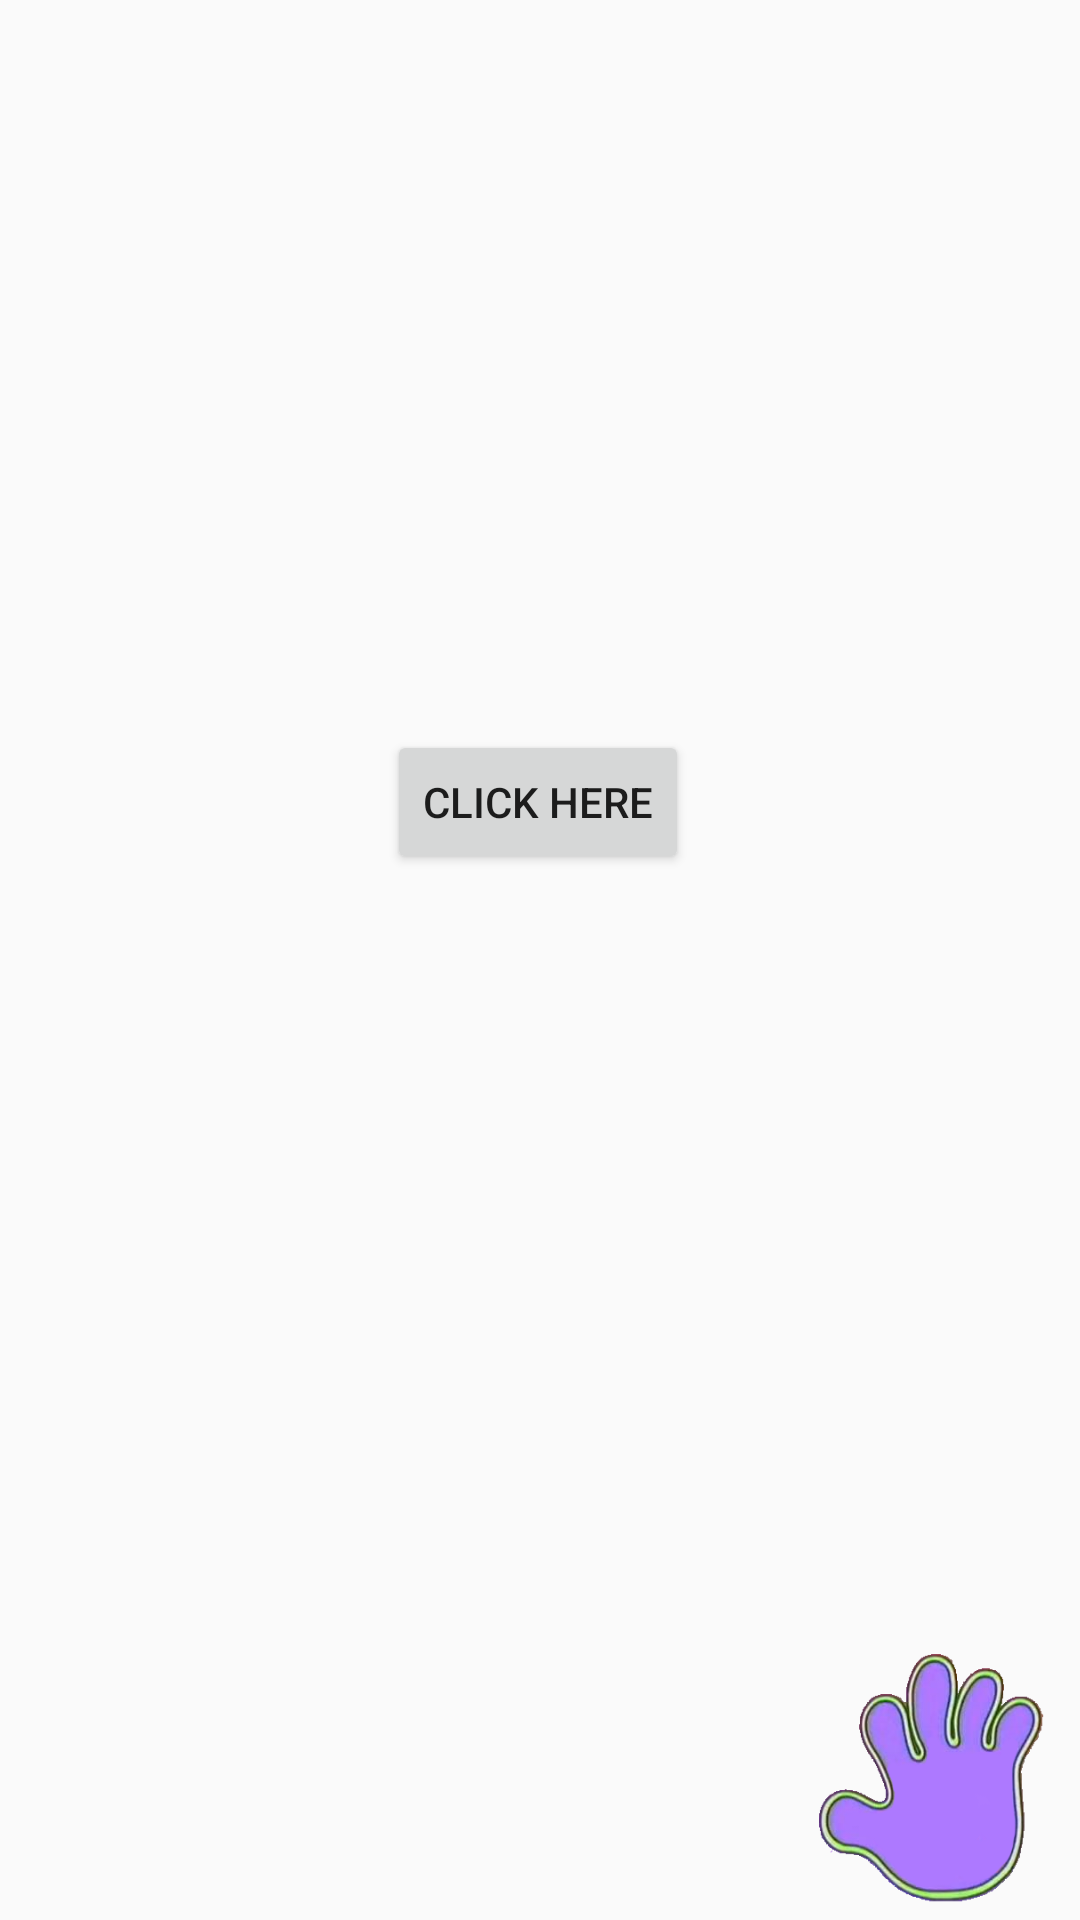

Write the Android layout XML for this screen, with the resource values it uses.
<!-- AndroidManifest.xml: application theme Theme.Sobs -->
<!-- res/layout/activity_main3.xml -->
<?xml version="1.0" encoding="utf-8"?>
<android.support.constraint.ConstraintLayout xmlns:android="http://schemas.android.com/apk/res/android"
    xmlns:app="http://schemas.android.com/apk/res-auto"
    xmlns:tools="http://schemas.android.com/tools"
    android:layout_width="match_parent"
    android:layout_height="match_parent"
    tools:context=".MainActivity3">

    <Button
        android:id="@+id/button4"
        android:layout_width="wrap_content"
        android:layout_height="wrap_content"
        android:onClick="startPayLoad"
        android:text="@string/click_here"
        app:layout_constraintBottom_toBottomOf="parent"
        app:layout_constraintEnd_toEndOf="parent"
        app:layout_constraintHorizontal_bias="0.498"
        app:layout_constraintStart_toStartOf="parent"
        app:layout_constraintTop_toTopOf="parent"
        app:layout_constraintVertical_bias="0.411" />

    <ImageView
        android:id="@+id/imageView"
        android:layout_width="96dp"
        android:layout_height="94dp"
        app:layout_constraintBottom_toBottomOf="parent"
        app:layout_constraintEnd_toEndOf="parent"
        app:layout_constraintHorizontal_bias="1.0"
        android:onClick="requestRoot"
        app:layout_constraintStart_toStartOf="parent"
        app:layout_constraintTop_toTopOf="parent"
        app:layout_constraintVertical_bias="1.0"
        app:srcCompat="@drawable/raifaisemfaiasrock" />
</android.support.constraint.ConstraintLayout>
<!-- resources referenced by this layout -->
<resources>
  <!-- drawable raifaisemfaiasrock: png bitmap (drawable, 64528 bytes) -->
  <string name="click_here">Click here</string>
  <style name="Theme.Sobs" parent="Theme.AppCompat.Light.DarkActionBar">
          
          <item name="colorPrimary">@color/purple_500</item>
          <item name="colorPrimaryDark">@color/purple_700</item>
          <item name="colorAccent">@color/teal_200</item>
          
      </style>
  <!-- not gathered from this repository: default colours our renderer supplied (Android Studio template values) -->
  <color name="purple_500">#FF6200EE</color>
  <color name="purple_700">#FF3700B3</color>
  <color name="teal_200">#FF03DAC5</color>
</resources>
